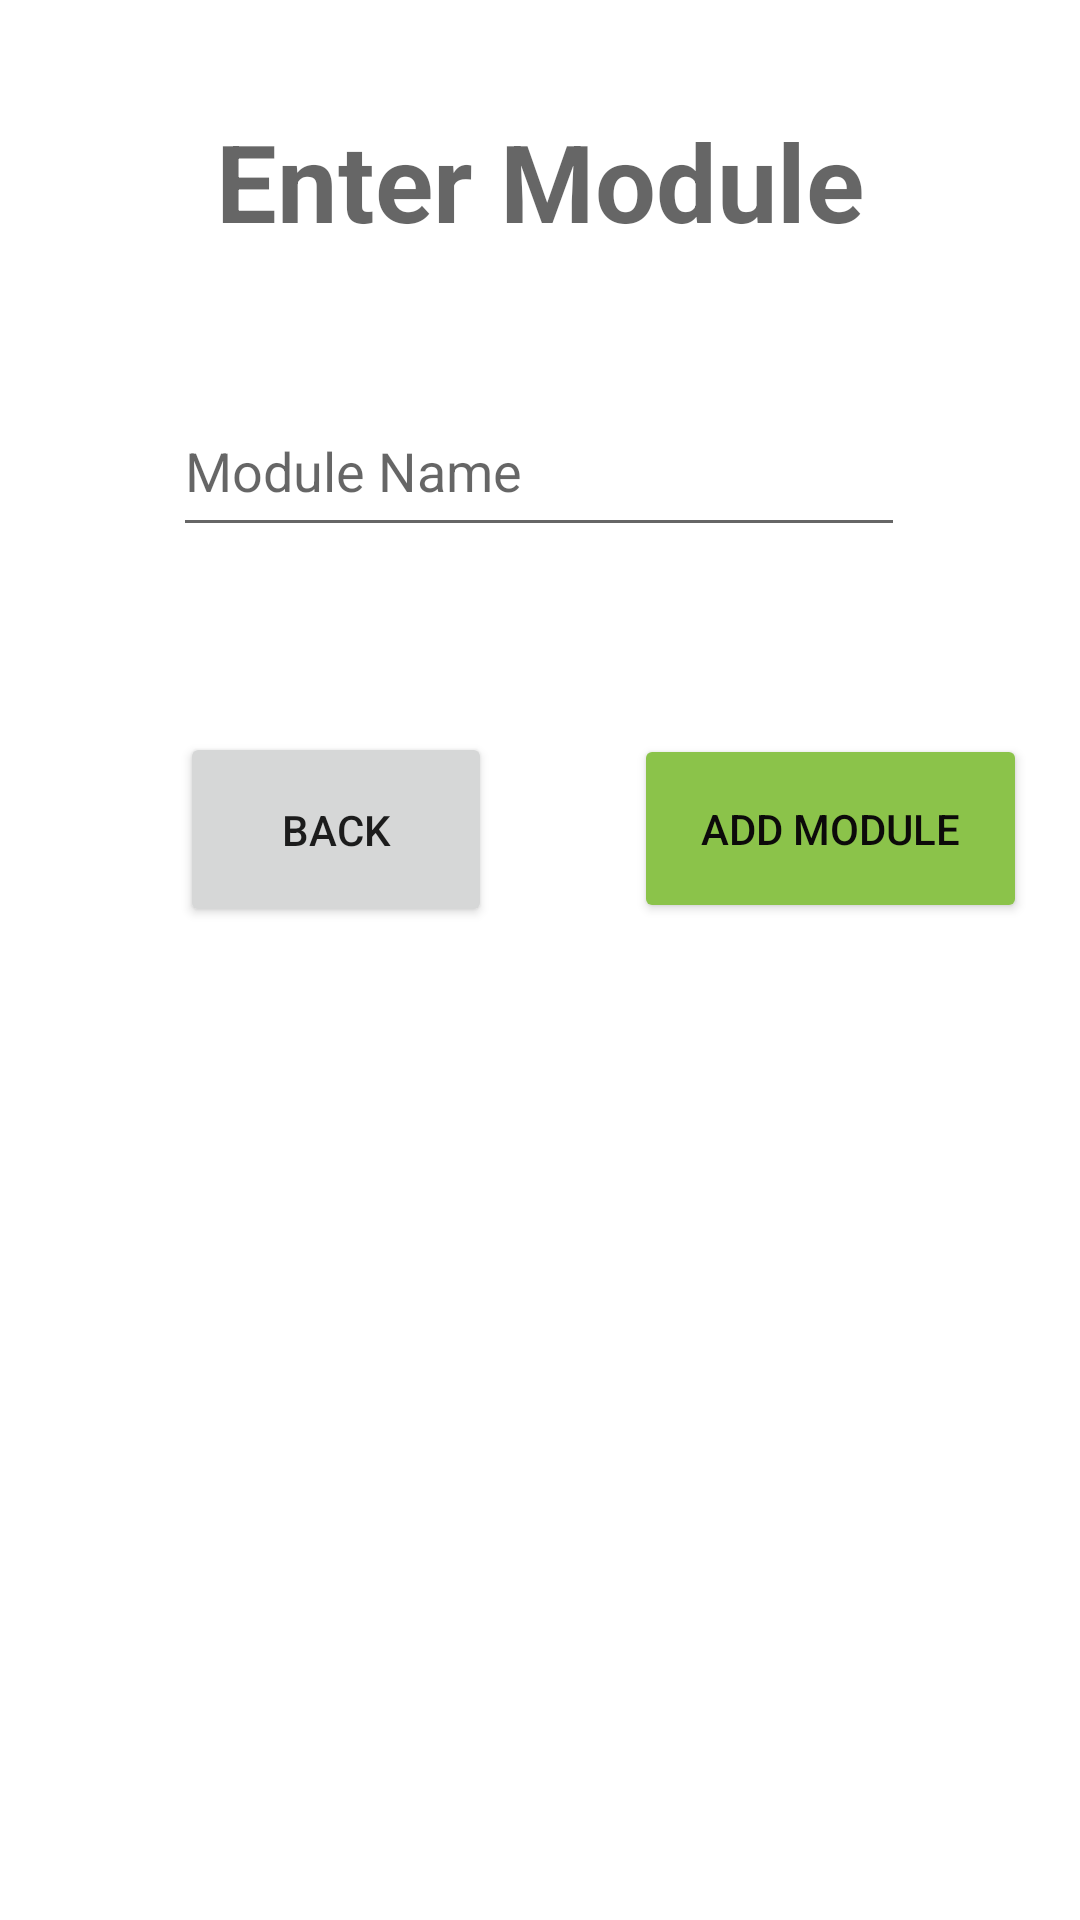

Produce the Android XML layout that renders to this screen, including the resource entries it uses.
<!-- AndroidManifest.xml: application theme Theme.CB007428_EEA2 -->
<!-- res/layout/activity_add_module.xml -->
<?xml version="1.0" encoding="utf-8"?>
<androidx.constraintlayout.widget.ConstraintLayout xmlns:android="http://schemas.android.com/apk/res/android"
    xmlns:app="http://schemas.android.com/apk/res-auto"
    xmlns:tools="http://schemas.android.com/tools"
    android:layout_width="match_parent"
    android:layout_height="match_parent"
    android:background="@drawable/bg"
    tools:context=".AddModuleActivity">

    <TextView
        android:id="@+id/addModule_textView"
        android:layout_width="wrap_content"
        android:layout_height="wrap_content"
        android:layout_marginTop="36dp"
        android:hint="Enter Module"
        android:textSize="36sp"
        android:textStyle="bold"
        app:layout_constraintEnd_toEndOf="parent"
        app:layout_constraintStart_toStartOf="parent"
        app:layout_constraintTop_toTopOf="parent" />

    <EditText
        android:id="@+id/moduleName"
        android:layout_width="244dp"
        android:layout_height="54dp"
        android:layout_marginTop="44dp"
        android:ems="10"
        android:inputType="textPersonName"
        android:hint="Module Name"
        app:layout_constraintEnd_toEndOf="parent"
        app:layout_constraintHorizontal_bias="0.497"
        app:layout_constraintStart_toStartOf="parent"
        app:layout_constraintTop_toBottomOf="@+id/addModule_textView" />

    <Button
        android:id="@+id/add_module"
        android:layout_width="131dp"
        android:layout_height="63dp"
        android:text="Add Module"
        android:textColor="#0C0A0A"
        app:backgroundTint="#8BC34A"
        app:layout_constraintBottom_toBottomOf="parent"
        app:layout_constraintEnd_toEndOf="parent"
        app:layout_constraintHorizontal_bias="0.727"
        app:layout_constraintStart_toEndOf="@+id/moduleBackBTN"
        app:layout_constraintTop_toBottomOf="@+id/moduleName"
        app:layout_constraintVertical_bias="0.158" />

    <Button
        android:id="@+id/moduleBackBTN"
        android:layout_width="104dp"
        android:layout_height="65dp"
        android:layout_marginStart="60dp"
        android:layout_marginLeft="60dp"
        android:text="Back"
        app:layout_constraintBottom_toBottomOf="parent"
        app:layout_constraintStart_toStartOf="parent"
        app:layout_constraintTop_toBottomOf="@+id/moduleName"
        app:layout_constraintVertical_bias="0.157" />
</androidx.constraintlayout.widget.ConstraintLayout>
<!-- resources referenced by this layout -->
<resources>
  <style name="Theme.CB007428_EEA2" parent="Theme.MaterialComponents.DayNight.DarkActionBar">
          
          <item name="colorPrimary">@color/purple_500</item>
          <item name="colorPrimaryVariant">@color/purple_700</item>
          <item name="colorOnPrimary">@color/white</item>
          
          <item name="colorSecondary">@color/teal_200</item>
          <item name="colorSecondaryVariant">@color/teal_700</item>
          <item name="colorOnSecondary">@color/black</item>
          
          <item name="android:statusBarColor" tools:targetApi="l">?attr/colorPrimaryVariant</item>
          
      </style>
  <!-- not gathered from this repository: default colours our renderer supplied (Android Studio template values) -->
  <color name="purple_500">#FF6200EE</color>
  <color name="purple_700">#FF3700B3</color>
  <color name="teal_200">#FF03DAC5</color>
  <color name="teal_700">#FF018786</color>
  <color name="black">#FF000000</color>
  <color name="white">#FFFFFFFF</color>
</resources>
